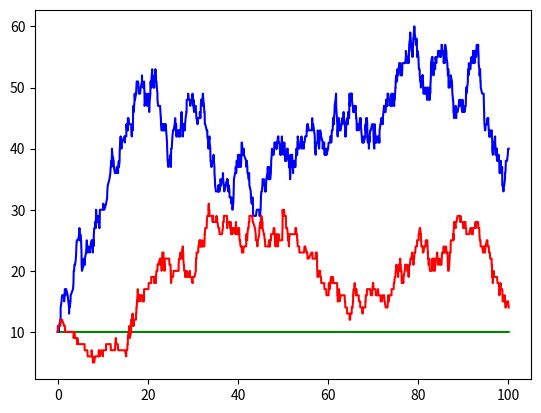

Python code for this plot:
import numpy as np
from matplotlib import pyplot as plt


def get_propensities(x):
    """
    Get Propensity vector "a" for a given state "x"

    :param x: State Vector  [D, M, P]
    :return: Propensity Vector
    """
    kD, kM, dM, dP = 0.5, 0.05, 0.1, 0.1
    return np.array([
        kD * x[0],  # a1 = kD * D
        kM * x[1],  # a2 = kM * M
        dM * x[1],  # a3 = kM * M
        dP * x[2],  # a4 = dP * P
    ])


def first_reaction_method(x0, nu, tf):
    """
    Sample Chemical Reaction Network using FRM algorithm

    :param x0: Initial state vector with reactant/product concentration
    :param nu: Reaction Stochiometry matrix
    :param tf: Final time for the reaction to end
    :return: Timesteps and state chain for each reaction occurrence
    """
    x_chain = np.array([x0])  # State chain of reaction; Each column is for a species
    timesteps = [0]  # Cumulative time step for each reaction occurrence
    while timesteps[-1] < tf:
        a_mu = get_propensities(x_chain[-1])
        uni_rand_nos = np.random.uniform(low=0, high=1, size=len(a_mu))
        tau_mu = (1 / a_mu) * np.log(1 / uni_rand_nos)
        next_mu_idx = np.argmin(tau_mu)
        nu_mu = nu[next_mu_idx]
        x_chain = np.vstack([x_chain, x_chain[-1] + nu_mu])
        timesteps.append(timesteps[-1] + tau_mu[next_mu_idx])
    return timesteps, x_chain


def direct_method(x0, nu, tf):
    """
    Sample Chemical Reaction Network using Direct Method algorithm

    :param x0: Initial state vector with reactant/product concentration
    :param nu: Reaction Stochiometry matrix
    :param tf: Final time for the reaction to end
    :return: Timesteps and state chain for each reaction occurrence
    """
    x_chain = np.array([x0])  # State chain of reaction; Each column is for a species
    timesteps = [0]  # Cumulative time step for each reaction occurrence
    while timesteps[-1] < tf:
        a_mu = get_propensities(x_chain[-1])
        a = np.sum(a_mu)
        r1, r2 = np.random.uniform(low=0, high=1, size=2)
        min_mu_idx = np.where((np.cumsum(a_mu) > r1 * a))[0][0]
        tau = np.log(1 / r2) / a
        nu_mu = nu[min_mu_idx]
        x_chain = np.vstack([x_chain, x_chain[-1] + nu_mu])
        timesteps.append(timesteps[-1] + tau)
    return timesteps, x_chain


if __name__ == "__main__":
    sample_nu_minus = np.array([  # Reactant Stochiometry; Each column is for a species
        [1, 0, 0],  # Reaction: D --(kD)--> D + M
        [0, 1, 0],  # Reaction: M --(kM)--> M + P
        [0, 1, 0],  # Reaction: M --(dM)--> {0}
        [0, 0, 1]   # Reaction: P --(dP)--> {0}
    ])
    sample_nu_plus = [  # Product Stochiometry
        [1, 1, 0],
        [0, 1, 1],
        [0, 0, 0],
        [0, 0, 0]
    ]
    sample_nu = sample_nu_plus - sample_nu_minus  # Reaction Stochiometry
    sample_x0 = [10, 10, 10]  # Initial State of Concentration: [D, M, P]
    sample_tf = 100  # Maximum time for reaction

    t, x_chain = direct_method(x0=sample_x0, nu=sample_nu, tf=sample_tf)
    plt.plot(t, x_chain[:, 0], c='g')
    plt.plot(t, x_chain[:, 1], c='b')
    plt.plot(t, x_chain[:, 2], c='r')
    plt.show()
